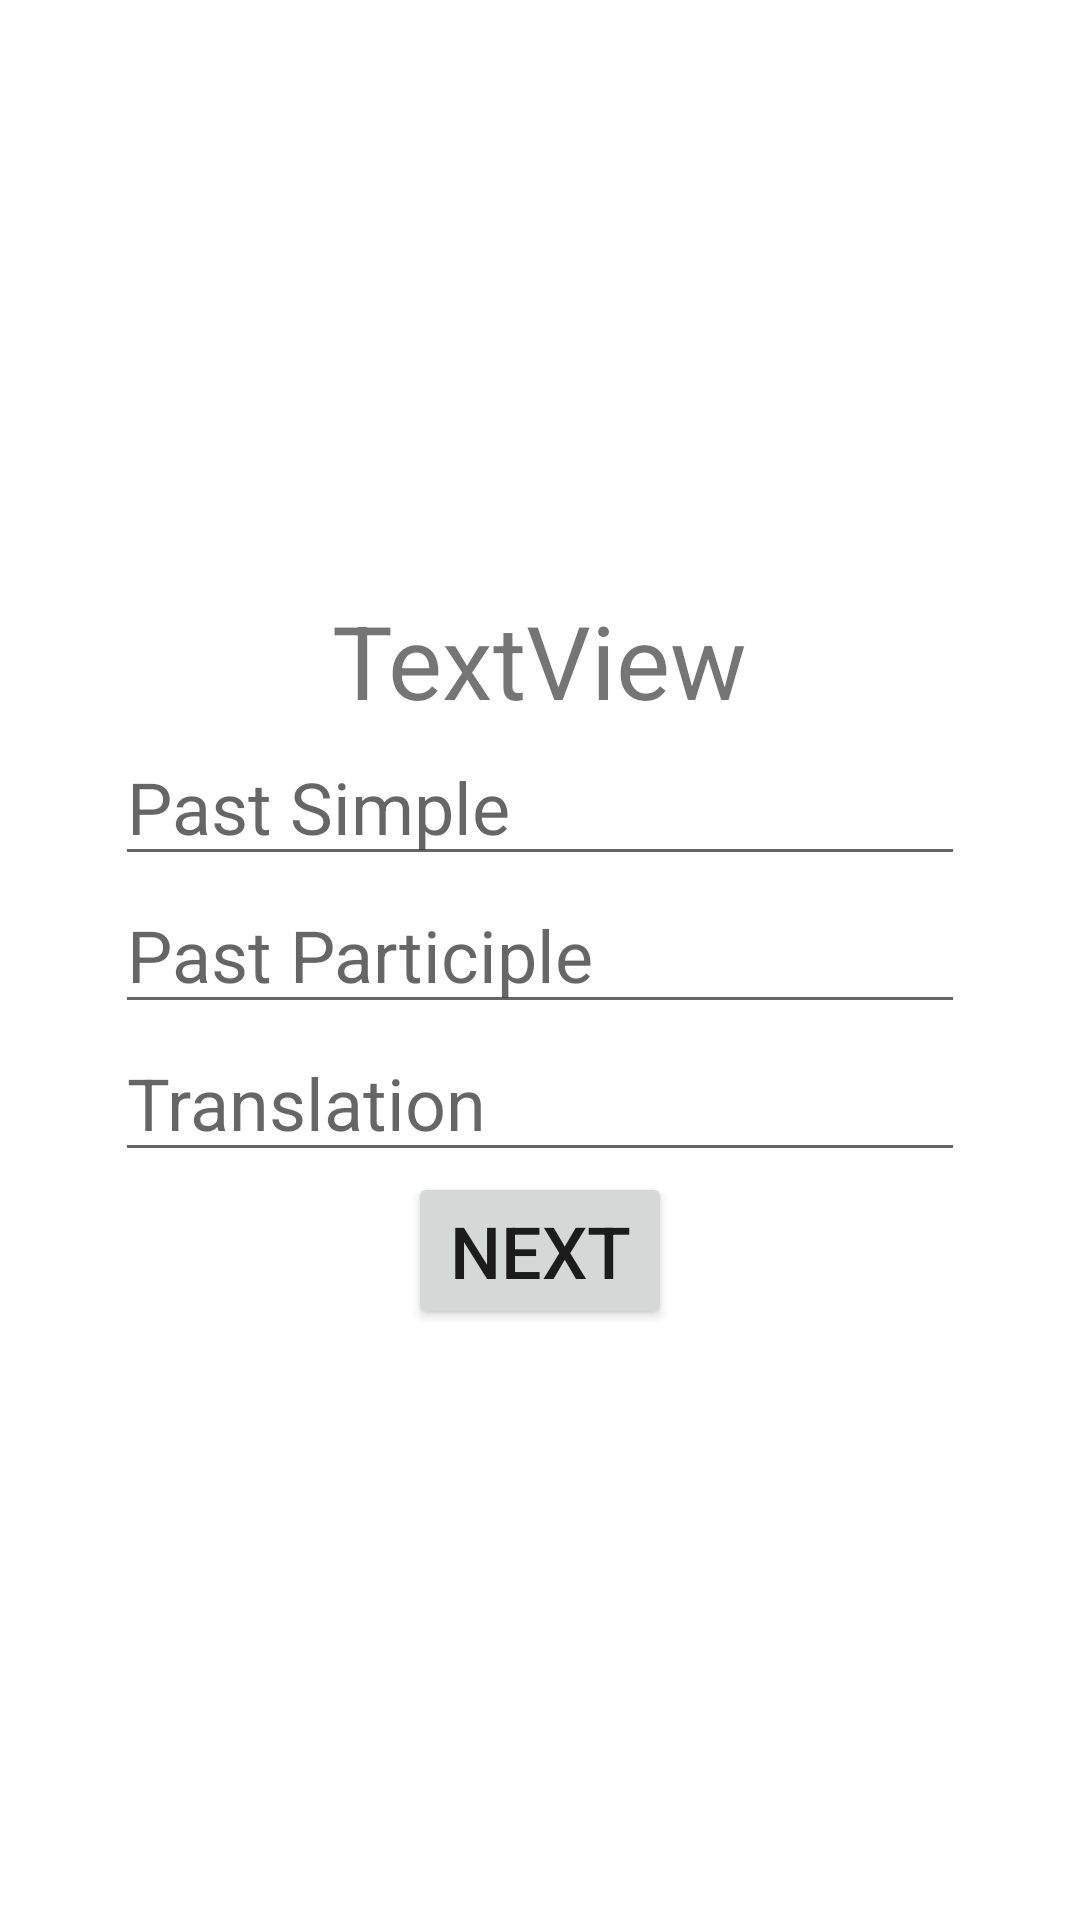

Produce the Android XML layout that renders to this screen, including the resource entries it uses.
<!-- AndroidManifest.xml: application theme Theme.IrregularVerbs -->
<!-- res/layout/activity_test.xml -->
<?xml version="1.0" encoding="utf-8"?>
<androidx.constraintlayout.widget.ConstraintLayout xmlns:android="http://schemas.android.com/apk/res/android"
    xmlns:app="http://schemas.android.com/apk/res-auto"
    xmlns:tools="http://schemas.android.com/tools"
    android:layout_width="match_parent"
    android:layout_height="match_parent">

    <LinearLayout
        android:layout_width="wrap_content"
        android:layout_height="wrap_content"
        android:gravity="center"
        android:orientation="vertical"
        app:layout_constraintBottom_toBottomOf="parent"
        app:layout_constraintEnd_toEndOf="parent"
        app:layout_constraintStart_toStartOf="parent"
        app:layout_constraintTop_toTopOf="parent">

        <TextView
            android:id="@+id/textView6"
            android:layout_width="wrap_content"
            android:layout_height="wrap_content"
            android:text="TextView"
            android:textSize="34sp" />

        <EditText
            android:id="@+id/pastsimpleinput"
            android:layout_width="wrap_content"
            android:layout_height="wrap_content"
            android:ems="10"
            android:hint="Past Simple"
            android:inputType="textPersonName"
            android:textSize="24sp" />

        <EditText
            android:id="@+id/pastparticipleinput"
            android:layout_width="wrap_content"
            android:layout_height="wrap_content"
            android:ems="10"
            android:hint="Past Participle"
            android:inputType="textPersonName"
            android:textSize="24sp" />

        <EditText
            android:id="@+id/translationinput"
            android:layout_width="wrap_content"
            android:layout_height="wrap_content"
            android:ems="10"
            android:hint="Translation"
            android:inputType="textPersonName"
            android:textSize="24sp" />

        <Button
            android:id="@+id/button"
            android:layout_width="wrap_content"
            android:layout_height="wrap_content"
            android:text="next"
            android:textSize="24sp" />
    </LinearLayout>

</androidx.constraintlayout.widget.ConstraintLayout>
<!-- resources referenced by this layout -->
<resources>
  <style name="Theme.IrregularVerbs" parent="Theme.MaterialComponents.DayNight.DarkActionBar">
          
          <item name="colorPrimary">@color/main_color</item>
          <item name="colorPrimaryVariant">@color/additional_color_a</item>
          <item name="colorOnPrimary">@color/white</item>
          
          <item name="colorSecondary">@color/teal_200</item>
          <item name="colorSecondaryVariant">@color/teal_700</item>
          <item name="colorOnSecondary">@color/black</item>
          
          <item name="android:statusBarColor" tools:targetApi="l">?attr/colorPrimaryVariant</item>
          
      </style>
  <color name="main_color">#FF98ED00</color>
  <color name="additional_color_a">#FF25D500</color>
  <color name="white">#FFFFFFFF</color>
  <color name="teal_200">#FF03DAC5</color>
  <color name="teal_700">#FF018786</color>
  <color name="black">#FF000000</color>
</resources>
